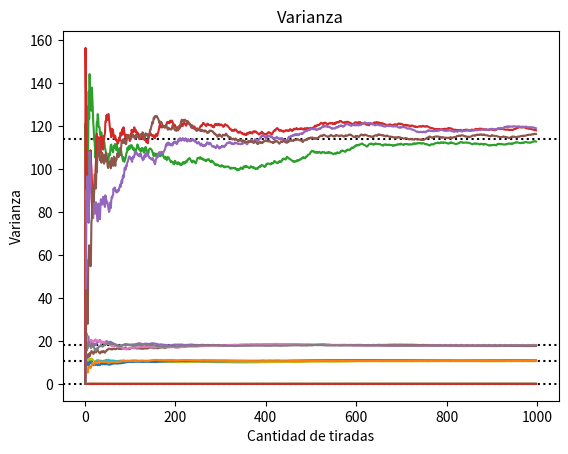

The script that saved this image:
import random as rm
import matplotlib.pyplot as plt
import numpy as np

#Parametros
numero=23
contador=0
corridas=5
tiradas=1000

#Crear "ruletas"
#"ruletas" tiene n elementos (dado por el parametro "corridas") donde cada uno es una sublista de m numeros aleatorios (dado por el parametro "tiradas") entre 0 y 36
ruletas=[] * corridas #Lista con el tamaño dado por "corridas"
for j in range(corridas): #En cada posicion de la lista coloco una...
    ruletas.append([] * tiradas) #Lista con el tamaño dado por "tiradas"
    for i in range(tiradas): #Para la posicion "j" de la lista, y la posicion "i" de la sublista (que se encuentra dentro de la primera)...
            ruletas[j].append(rm.randint(0, 36)) #Coloco un numero generado aleatoriamente entre 0 y 36

#Calculo de frecuencias relativas
frecuencias=[] * corridas #Lista con el tamaño dado por "corridas"
for j in range(corridas): #En cada posicion de la lista coloco una...
    frecuencias.append([] * tiradas) #Lista con el tamaño dado por "tiradas"
    contador=0 #Inicializo el contador
    for i in range(1, tiradas): #Para la posicion "j" de la lista, y la posicion "i" de la sublista...
        if ruletas[j][i-1] == numero: #Si la lista ruletas en la posicion "j" y la posicion "i-1" de la sublista es igual al "numero" que deseo estudiarle la frecuencia relativa...
            contador=contador+1 #Incremento el contador
            fr=contador/i #La frecuencia relativa del numero es igual al "contador" (veces que aparece el "numero") dividido el numero "i" (cantidad de numeros de la lista en ese momento)
            frecuencias[j].append(fr) #Coloco el valor de la frecuencia relativa en la posicion de la lista "j" de la sublista "i"
        else: #Si no
            fr=contador/i #Mientras el "numero" no aparezca el contador no incrementara por lo tanto el valor de la frecuencia relativa será el mismo y...
            frecuencias[j].append(fr) #Se seguira guardando el mismo valor en las siguientes posiciones

#Graficar frecuencias relativas
plt.axhline(1/37, color='k',ls="dotted", xmax=2000) #Frecuencia relativa esperada (linea de puntos)
plt.title("Frecuencia Relativa")
plt.xlabel("Cantidad de tiradas")
plt.ylabel("Frecuencia")
for i in range (0, corridas-1): #Recorro el arreglo "frecuencias"
    plt.plot(frecuencias[i],linestyle='solid')
plt.show()

#Calculo de medias aritmeticas
medias=[] * corridas 
auxmd=0 #Inicializo la media auxiliar
md=0 #Inicializo la media
for j in range(corridas): 
    medias.append([] * tiradas) 
    auxmd=0 #Inicializo la media auxiliar en cada iteracion "j"
    md=0 #Inicializo la media en cada iteracion "j"
    for i in range(1, tiradas): 
        auxmd=auxmd+ruletas[j][i-1] #La media auxiliar va a ser igual a la suma de la misma mas el elemento que se encuentra en la posicion de la lista "j" de la sublista "i" de ruletas.
        md=auxmd/i #La media es igual a la media auxiliar dividida el numero "i" (cantidad de numeros de la lista en ese momento)
        medias[j].append(md) 

#Graficar medias aritmeticas
plt.axhline(18, color='k',ls="dotted", xmax=2000) #Media esperada
plt.title("Media aritmética")
plt.xlabel("Cantidad de tiradas")
plt.ylabel("Media")
for k in range (0, corridas-1): #Recorro el arreglo "medias"
    plt.plot(medias[k],linestyle='solid')
plt.show()

#Calcular desvios
desvios=[] * corridas 
auxdsv=[] #Inicializo la lista del desvio auxiliar
dsv=0 #Inicializo el desvio
for j in range (corridas): 
    desvios.append([] * tiradas) 
    auxdsv.clear() #Inicializo el desvio auxiliar en cada iteracion "j"
    dsv=0 #Inicializo el desvio en cada iteracion "j"
    for i in range (1, tiradas): 
        auxdsv.append(ruletas[j][i-1]) #Agrego a la lista del desvio auxiliar el elemento que se encuentra en la posicion de la lista "j" de la sublista "i" de ruletas.
        dsv=np.std(auxdsv) #El desvio es igual a el desvio (metodo np.std) de la lista del desvio auxiliar
        desvios[j].append(dsv) 

#Graficar desvios
plt.axhline(10.67, color='k',ls="dotted", xmax=2000) #Desvio esperado
plt.title("Desvío estándar")
plt.xlabel("Cantidad de tiradas")
plt.ylabel("Desvío")
for i in range (0, corridas-1): #Recorro el arreglo "desvios"
    plt.plot(desvios[i],linestyle='solid')
plt.show()

#Calcular varianzas
varianzas=[] * corridas
auxvar=[] #Inicializo la lista de la varianza auxiliar
var=0 #Inicializo la varianza
for j in range (corridas):
    varianzas.append([] * tiradas)
    auxvar.clear() #Inicializo la varianza auxiliar en cada iteracion "j"
    var=0 #Inicializo la varianza en cada iteracion "j"
    for i in range (1, tiradas):
        auxvar.append(ruletas[j][i-1]) #Agrego a la lista de la varianza auxiliar el elemento que se encuentra en la posicion de la lista "j" de la sublista "i" de ruletas.
        var=np.var(auxvar) #La varianza es igual a la varianza (metodo np.var) de la lista de la varianza auxiliar
        varianzas[j].append(var)

#Graficar varianzas
plt.axhline(114, color='k',ls="dotted", xmax=2000) #Varianza esperada
plt.title("Varianza")
plt.xlabel("Cantidad de tiradas")
plt.ylabel("Varianza")
for i in range (0, corridas-1): #Recorro el arreglo "varianzas"
    plt.plot(varianzas[i],linestyle='solid')
plt.show()



